Image classification data set "dataset" (HuiLiu1209/desinv202-tdf-2026 on GitHub). Class labels (3): bottle, mouse, phone.

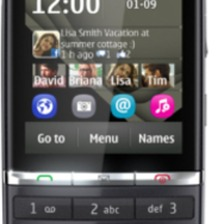
Label: phone

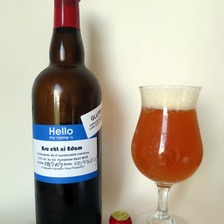
Label: bottle

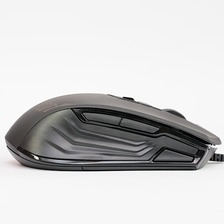
Label: mouse

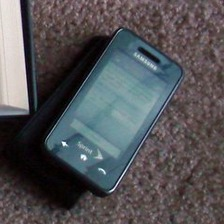
Label: phone

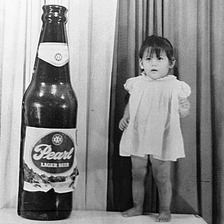
Label: bottle

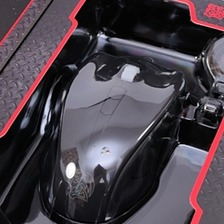
Label: mouse
